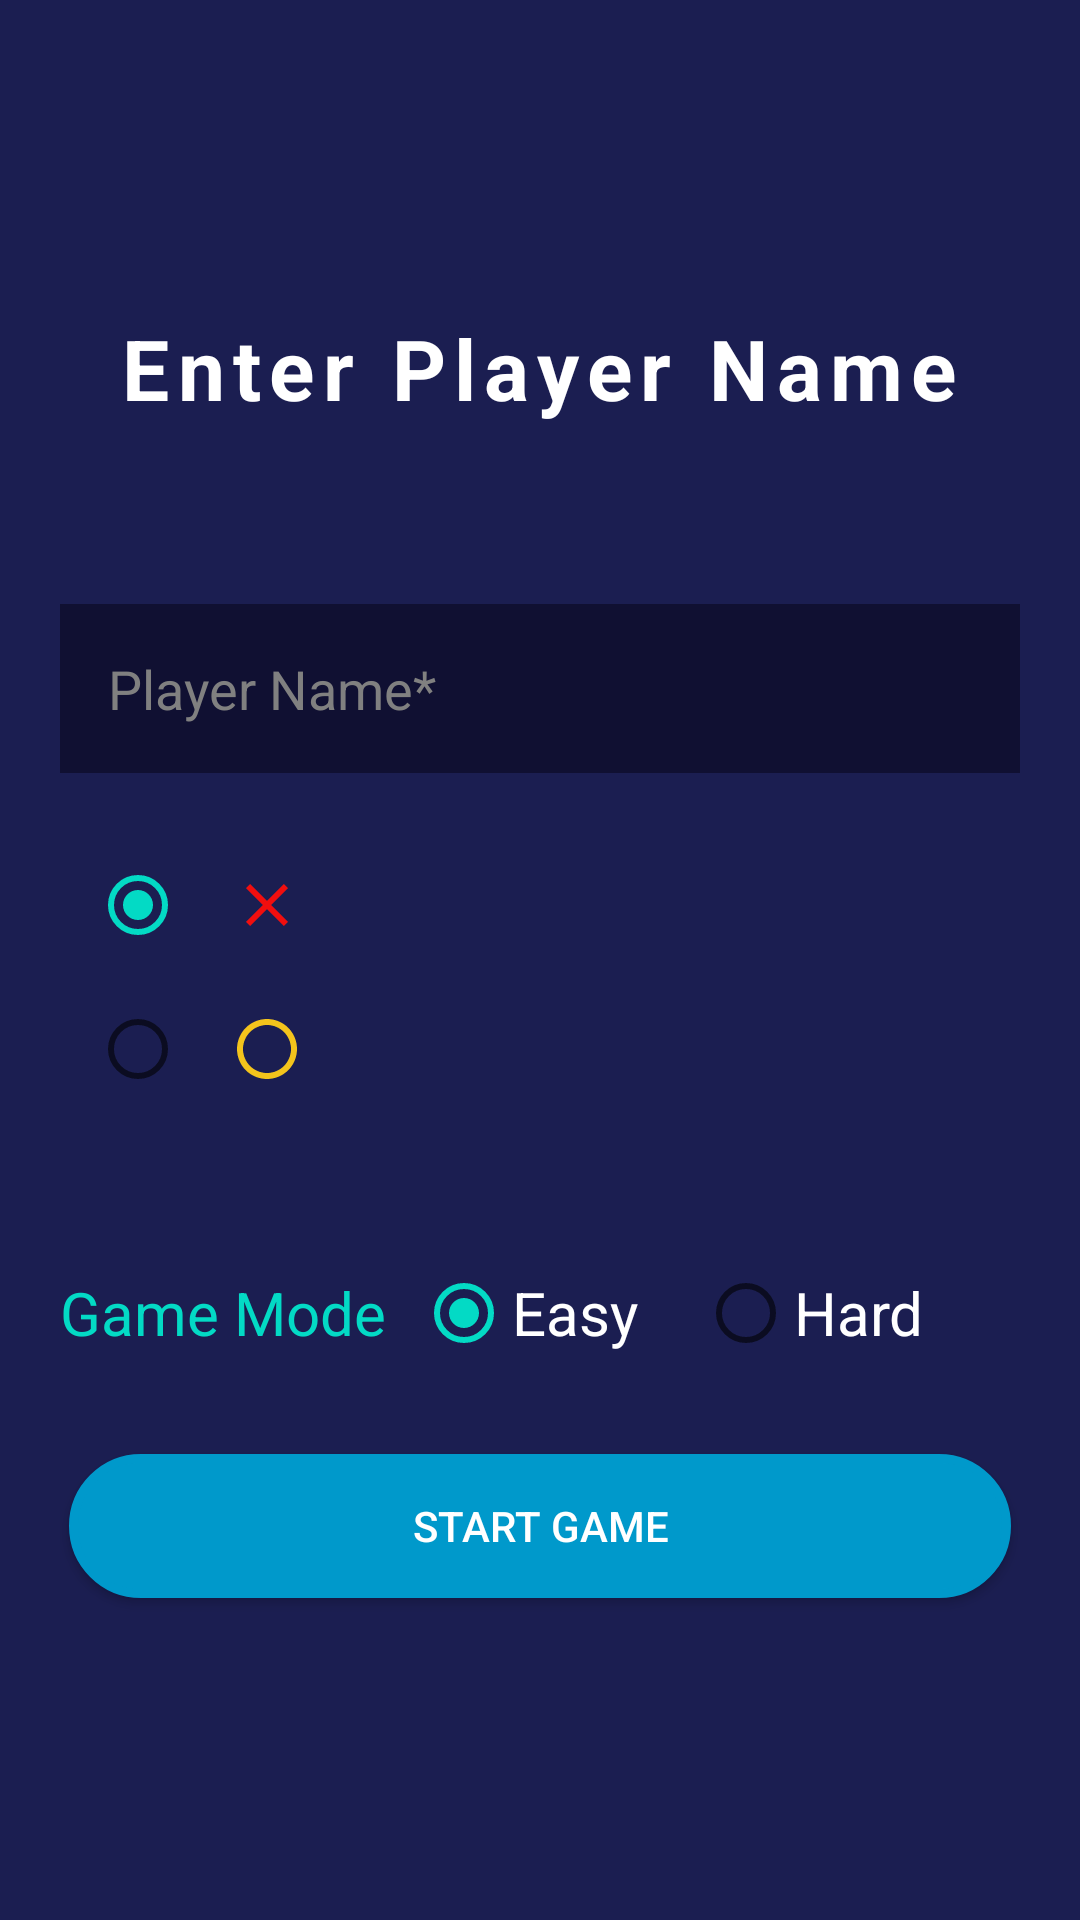

Reconstruct the res/layout file that produces this screen, plus the resources it refers to.
<!-- AndroidManifest.xml: application theme Theme.TicTacToe1 -->
<!-- res/layout/activity_player_one_name.xml -->
<?xml version="1.0" encoding="utf-8"?>
<androidx.appcompat.widget.LinearLayoutCompat xmlns:android="http://schemas.android.com/apk/res/android"
    xmlns:app="http://schemas.android.com/apk/res-auto"
    xmlns:tools="http://schemas.android.com/tools"
    android:layout_width="match_parent"
    android:layout_height="match_parent"
    android:orientation="vertical"
    android:gravity="center"
    android:background="@color/background"
    android:padding="20dp"
    tools:context=".PlayerOneName">

    <androidx.appcompat.widget.AppCompatTextView
        android:layout_width="wrap_content"
        android:layout_height="wrap_content"
        android:text="@string/playername"
        android:textColor="@color/white"
        android:textSize="28sp"
        android:typeface="sans"
        android:textStyle="bold"
        android:layout_marginBottom="60dp"
        android:letterSpacing="0.1"/>

    <androidx.appcompat.widget.AppCompatEditText
        android:id="@+id/edt_palyername"
        android:hint="@string/hindplayername"
        style="@style/inputbox_style"
        />



    <RadioGroup
        android:id="@+id/radio_group"
        android:layout_width="match_parent"
        android:layout_height="wrap_content"
        android:paddingHorizontal="10dp"
        android:layout_marginVertical="20dp">

        <RadioButton
            android:id="@+id/radio_x"
            android:layout_width="wrap_content"
            android:layout_height="wrap_content"
            android:layout_marginEnd="20dp"
            android:drawablePadding="15sp"
            android:checked="true"
            android:drawableEnd="@drawable/ic_x"
            android:onClick="clickRadio"/>

        <RadioButton
            android:id="@+id/radio_o"
            android:layout_width="wrap_content"
            android:layout_height="wrap_content"
            android:drawablePadding="15sp"
            android:drawableEnd="@drawable/ic_o"
            android:onClick="clickRadio"/>

    </RadioGroup>

    <androidx.appcompat.widget.LinearLayoutCompat
        android:layout_width="match_parent"
        android:layout_height="wrap_content">

        <TextView
            android:layout_width="wrap_content"
            android:layout_height="match_parent"
            android:text="@string/game_mode"
            android:background="@color/background"
            android:textColor="@color/teal_200"
            android:textAlignment="center"
            android:textSize="20sp"
            android:gravity="center"
            tools:ignore="HardcodedText" />
        <RadioGroup
            android:id="@+id/radio_mode"
            android:layout_width="match_parent"
            android:layout_height="wrap_content"
            android:paddingHorizontal="10dp"
            android:orientation="horizontal"
            android:layout_marginVertical="20dp">
            <RadioButton
                android:id="@+id/radio_easy"
                android:layout_width="wrap_content"
                android:layout_height="wrap_content"
                android:layout_marginEnd="20dp"
                android:checked="true"
                android:text="@string/easy"
                android:textColor="@color/white"
                android:textSize="20sp"
                android:onClick="onClickMode"/>
            <RadioButton
                android:id="@+id/radio_hard"
                android:layout_width="wrap_content"
                android:layout_height="wrap_content"
                android:drawablePadding="15sp"
                android:text="@string/hard"
                android:textColor="@color/white"
                android:textSize="20sp"
                android:onClick="onClickMode"/>

        </RadioGroup>

    </androidx.appcompat.widget.LinearLayoutCompat>

    <androidx.appcompat.widget.AppCompatButton
        android:id="@+id/btn_gameStart"
        android:paddingVertical="14sp"
        style="@style/button_design"
        android:text="@string/start_btn"/>

</androidx.appcompat.widget.LinearLayoutCompat>
<!-- resources referenced by this layout -->
<resources>
  <color name="background">#1b1e51</color>
  <color name="teal_200">#FF03DAC5</color>
  <color name="white">#FFFFFFFF</color>
  <!-- drawable ic_o (drawable) -->
  <vector android:height="24dp" android:tint="#F4C41C"
      android:viewportHeight="24" android:viewportWidth="24"
      android:width="24dp" xmlns:android="http://schemas.android.com/apk/res/android">
      <path android:fillColor="@android:color/white" android:pathData="M12,2C6.47,2 2,6.47 2,12s4.47,10 10,10 10,-4.47 10,-10S17.53,2 12,2zM12,20c-4.41,0 -8,-3.59 -8,-8s3.59,-8 8,-8 8,3.59 8,8 -3.59,8 -8,8z"/>
  </vector>
  <!-- drawable ic_x (drawable) -->
  <vector android:height="24dp" android:tint="#F10E0E"
      android:viewportHeight="24" android:viewportWidth="24"
      android:width="24dp" xmlns:android="http://schemas.android.com/apk/res/android">
      <path android:fillColor="@android:color/white" android:pathData="M19,6.41L17.59,5 12,10.59 6.41,5 5,6.41 10.59,12 5,17.59 6.41,19 12,13.41 17.59,19 19,17.59 13.41,12z"/>
  </vector>
  <string name="easy">Easy</string>
  <string name="game_mode">Game Mode</string>
  <string name="hard">Hard</string>
  <string name="hindplayername">Player Name*</string>
  <string name="playername">Enter Player Name</string>
  <string name="start_btn">START GAME</string>
  <style name="button_design">
          <item name="android:layout_width">match_parent</item>
          <item name="android:layout_height">wrap_content</item>
          <item name="android:background">@drawable/btn_shap</item>
          <item name="android:textColor">@color/white</item>
          <item name="android:textSize">18sp</item>
      </style>
  <style name="inputbox_style">
          <item name="android:layout_width">match_parent</item>
          <item name="android:layout_height">wrap_content</item>
          <item name="android:background">@drawable/input_box</item>
          <item name="android:padding">16sp</item>
          <item name="android:textColor">@color/white</item>
          <item name="android:textColorHint">@color/gray</item>
          <item name="android:drawablePadding">15dp</item>
          <item name="android:inputType">text</item>
          <item name="android:digits">abcdefghijklmnopqrstuvwxyzABCDEFGHIJKLMNOPQRSTUVWXYZ</item>
          <item name="android:maxLength">6</item>
      </style>
  <style name="Theme.TicTacToe1" parent="Theme.MaterialComponents.DayNight.NoActionBar">
          
          <item name="colorPrimary">@color/purple_500</item>
          <item name="colorPrimaryVariant">@color/purple_700</item>
          <item name="colorOnPrimary">@color/white</item>
          
          <item name="colorSecondary">@color/teal_200</item>
          <item name="colorSecondaryVariant">@color/teal_700</item>
          <item name="colorOnSecondary">@color/black</item>
          
          <item name="android:statusBarColor">?attr/colorPrimaryVariant</item>
          
      </style>
  <!-- drawable btn_shap (drawable) -->
  <?xml version="1.0" encoding="utf-8"?>
  <shape xmlns:android="http://schemas.android.com/apk/res/android"
      android:shape="rectangle">
  
      <corners android:radius="50dp"></corners>
  
      <stroke android:width="3dp"
          android:color="@color/btn"/>
  
      <solid android:color="@color/btn"/>
  </shape>
  <!-- drawable input_box (drawable) -->
  <?xml version="1.0" encoding="utf-8"?>
  <shape xmlns:android="http://schemas.android.com/apk/res/android"
      android:shape="rectangle">
  
      <stroke android:width="2dp"
          android:color="@color/container"/>
  
      <solid android:color="@color/container"/>
  
  </shape>
  <color name="gray">#808080</color>
  <color name="purple_500">#FF6200EE</color>
  <color name="purple_700">#FF3700B3</color>
  <color name="teal_700">#FF018786</color>
  <color name="black">#FF000000</color>
  <color name="btn">#0099cb</color>
  <color name="container">#101032</color>
</resources>
